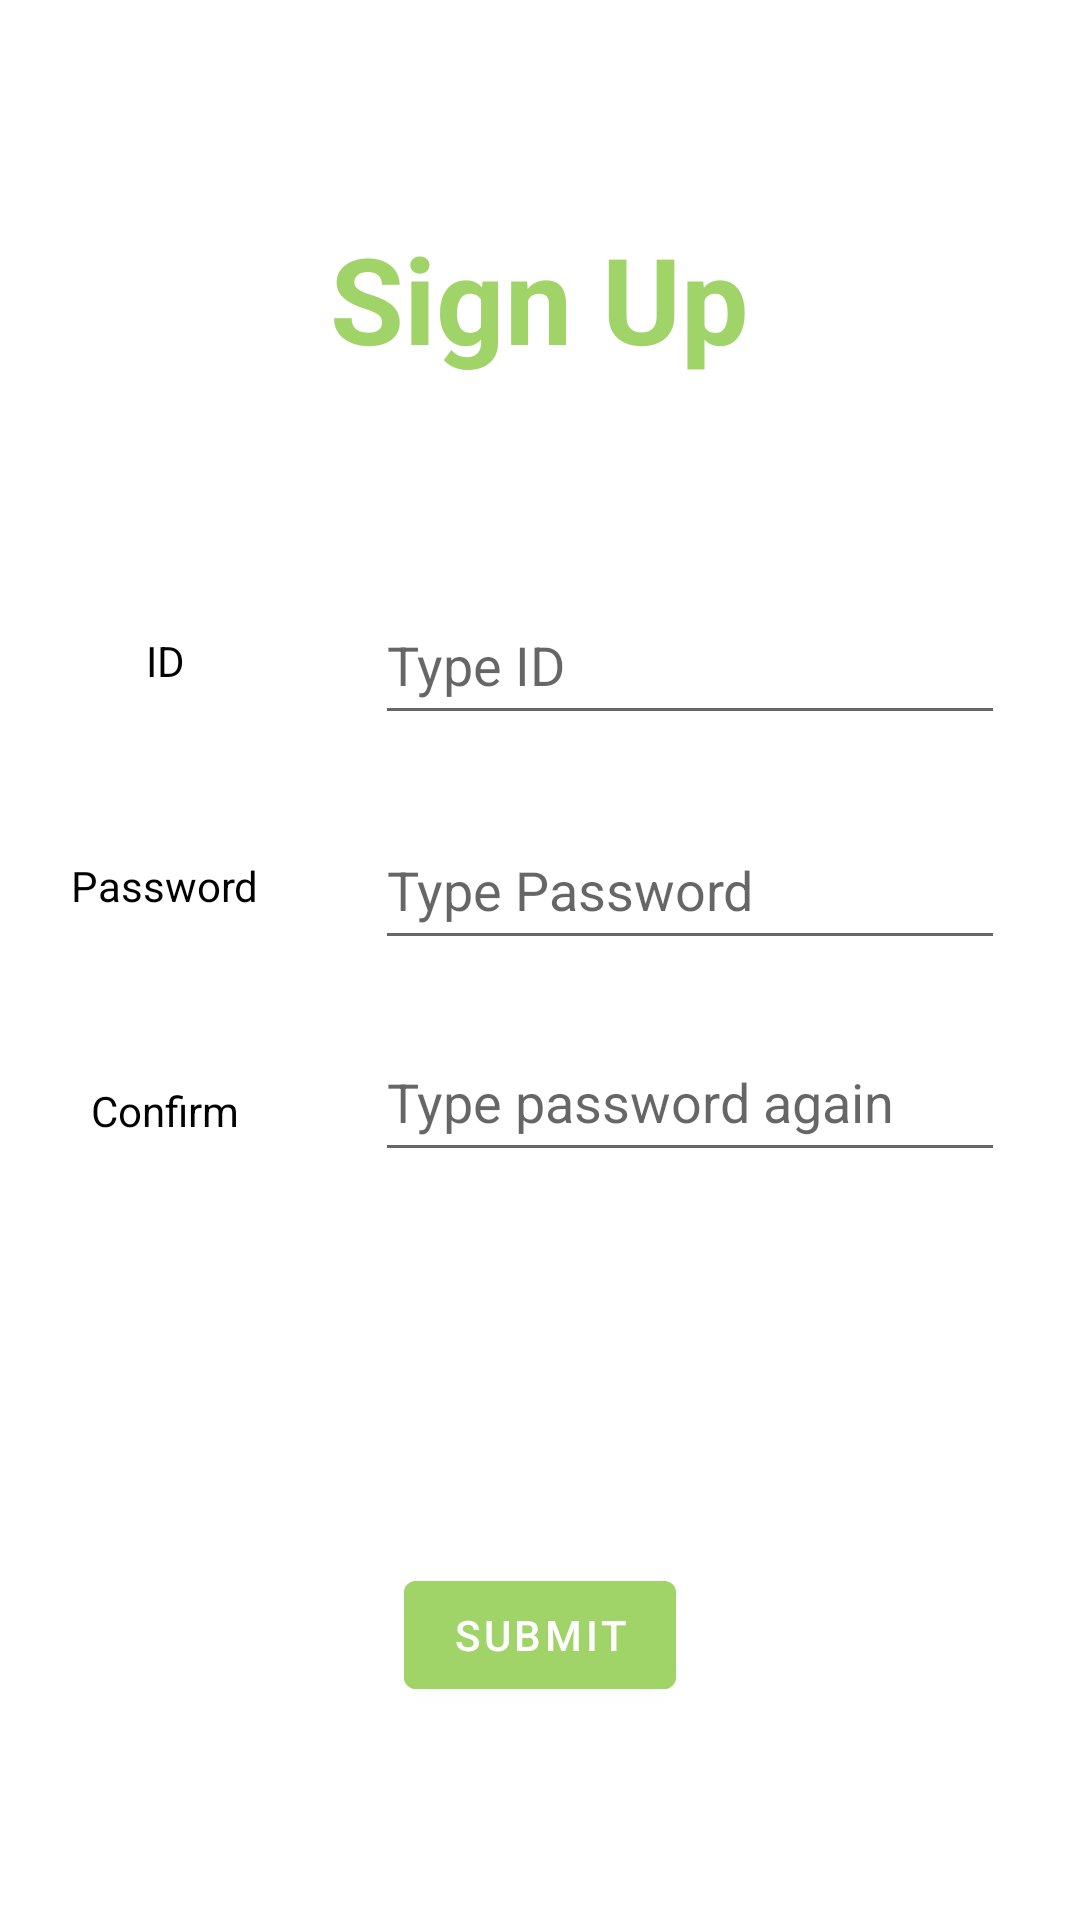

Layout XML and referenced resources for this Android screen:
<!-- AndroidManifest.xml: application theme Theme.DietApplication -->
<!-- res/layout/activity_sign_up.xml -->
<?xml version="1.0" encoding="utf-8"?>
<androidx.constraintlayout.widget.ConstraintLayout xmlns:android="http://schemas.android.com/apk/res/android"
    xmlns:app="http://schemas.android.com/apk/res-auto"
    xmlns:tools="http://schemas.android.com/tools"
    android:layout_width="match_parent"
    android:layout_height="match_parent"
    android:background="@color/white"
    tools:context=".View_Controller.SignUp">

    <TextView
        android:id="@+id/textView3"
        android:layout_width="226dp"
        android:layout_height="60dp"
        android:text="Sign Up"
        android:textAlignment="center"
        android:textColor="@color/brightgreen"
        android:textSize="40sp"
        android:textStyle="bold"
        app:layout_constraintBottom_toBottomOf="parent"
        app:layout_constraintHorizontal_bias="0.497"
        app:layout_constraintLeft_toLeftOf="parent"
        app:layout_constraintRight_toRightOf="parent"
        app:layout_constraintTop_toTopOf="parent"
        app:layout_constraintVertical_bias="0.125" />

    <TextView
        android:id="@+id/textView4"
        android:layout_width="wrap_content"
        android:layout_height="wrap_content"
        android:layout_marginEnd="250dp"
        android:layout_marginBottom="200dp"
        android:text="ID"
        android:textColor="@color/black"
        app:layout_constraintBottom_toBottomOf="parent"
        app:layout_constraintEnd_toEndOf="parent"
        app:layout_constraintStart_toStartOf="parent"
        app:layout_constraintTop_toTopOf="parent" />

    <TextView
        android:id="@+id/textView5"
        android:layout_width="wrap_content"
        android:layout_height="wrap_content"
        android:layout_marginTop="50dp"
        android:layout_marginEnd="250dp"
        android:layout_marginBottom="100dp"
        android:text="Password"
        android:textColor="@color/black"
        app:layout_constraintBottom_toBottomOf="parent"
        app:layout_constraintEnd_toEndOf="parent"
        app:layout_constraintStart_toStartOf="parent"
        app:layout_constraintTop_toTopOf="parent" />

    <TextView
        android:id="@+id/textView6"
        android:layout_width="wrap_content"
        android:layout_height="wrap_content"
        android:layout_marginTop="100dp"
        android:layout_marginEnd="250dp"
        android:text="Confirm"
        android:textColor="@color/black"
        app:layout_constraintBottom_toBottomOf="parent"
        app:layout_constraintEnd_toEndOf="parent"
        app:layout_constraintStart_toStartOf="parent"
        app:layout_constraintTop_toTopOf="parent" />

    <EditText
        android:id="@+id/id"
        android:layout_width="wrap_content"
        android:layout_height="50dp"
        android:layout_marginStart="100dp"
        android:layout_marginBottom="200dp"
        android:ems="10"
        android:hint="Type ID"
        android:inputType="textPersonName"
        app:layout_constraintBottom_toBottomOf="parent"
        app:layout_constraintEnd_toEndOf="parent"
        app:layout_constraintStart_toStartOf="parent"
        app:layout_constraintTop_toTopOf="parent" />

    <EditText
        android:id="@+id/password"
        android:layout_width="wrap_content"
        android:layout_height="50dp"
        android:layout_marginStart="100dp"
        android:layout_marginTop="50dp"
        android:layout_marginBottom="100dp"
        android:ems="10"
        android:hint="Type Password"
        android:inputType="textPassword"
        app:layout_constraintBottom_toBottomOf="parent"
        app:layout_constraintEnd_toEndOf="parent"
        app:layout_constraintStart_toStartOf="parent"
        app:layout_constraintTop_toTopOf="parent" />

    <EditText
        android:id="@+id/confirm"
        android:layout_width="wrap_content"
        android:layout_height="50dp"
        android:layout_marginStart="100dp"
        android:layout_marginTop="100dp"
        android:layout_marginBottom="9dp"
        android:ems="10"
        android:hint="Type password again"
        android:inputType="textPassword"
        app:layout_constraintBottom_toBottomOf="parent"
        app:layout_constraintEnd_toEndOf="parent"
        app:layout_constraintStart_toStartOf="parent"
        app:layout_constraintTop_toTopOf="parent" />

    <Button
        android:id="@+id/submit"
        android:layout_width="wrap_content"
        android:layout_height="wrap_content"
        android:layout_marginTop="450dp"
        android:textColorHint="@color/brightgreen"
        android:backgroundTint="@color/brightgreen"
        android:text="SUBMIT"
        app:layout_constraintBottom_toBottomOf="parent"
        app:layout_constraintEnd_toEndOf="parent"
        app:layout_constraintStart_toStartOf="parent"
        app:layout_constraintTop_toTopOf="parent" />

</androidx.constraintlayout.widget.ConstraintLayout>
<!-- resources referenced by this layout -->
<resources>
  <color name="black">#FF000000</color>
  <color name="brightgreen">#A0D468</color>
  <color name="white">#FFFFFFFF</color>
  <style name="Theme.DietApplication" parent="Theme.MaterialComponents.DayNight.DarkActionBar">
          
          <item name="colorPrimary">@color/purple_500</item>
          <item name="colorPrimaryVariant">@color/purple_700</item>
          <item name="colorOnPrimary">@color/white</item>
          
          <item name="colorSecondary">@color/teal_200</item>
          <item name="colorSecondaryVariant">@color/teal_700</item>
          <item name="colorOnSecondary">@color/black</item>
          
          <item name="android:statusBarColor">?attr/colorPrimaryVariant</item>
          
      </style>
  <color name="purple_500">#FF6200EE</color>
  <color name="purple_700">#FF3700B3</color>
  <color name="teal_200">#FF03DAC5</color>
  <color name="teal_700">#FF018786</color>
</resources>
